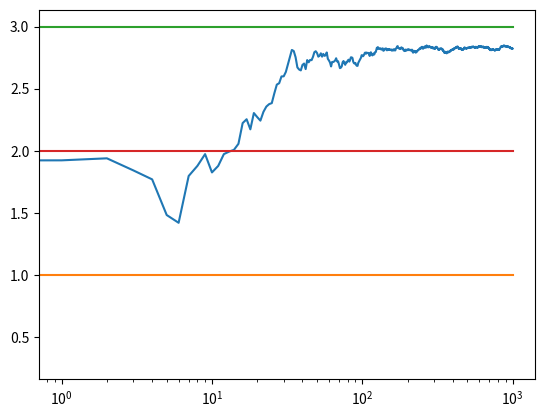

Recreate this plot in Python.
import numpy as np
import matplotlib.pyplot as plt


class Bandit:
	def __init__(self,true_mean):
		self.true_mean = true_mean
		self.estimate_mean = 0
		self.N = 0

	def pull(self):
		"""
		** Evry Bandit reward will be a Gaussian with unit of variance/variants
		randn() A single float randomly sampled from the distribution is returned
		"""
		return np.random.randn() + self.true_mean

	def update(self, x):
		self.N +=1
		self.estimate_mean = (1-1.0/self.N) * self.estimate_mean + 1.0/self.N * x

def run_experiment(m1,m2,m3, epsilon, N):
	"""
	:param m1: TrueMean for 1st
	:param m2: ""
	:param m3: ""
	:param epsilon: value to be used for epsilon greedy
	:param N: number of times to play
	:return: an array containing the cumulative average after every plaot
	"""
	bandits = [Bandit(m1), Bandit(m2), Bandit(m3)]

	# Initialise an empty array with Shape N
	data = np.empty(N)

	# Our goal is here is to
	for i in range(N):
		#epsilon greedy
		p = np.random.random() # generate a random number between 0-1
		if p < epsilon:        # We explore/choose a random bandit
			n_bandit = np.random.choice(3)
		else:                  # We choose the bandit with the best estimate_mean
			n_bandit =  np.argmax([b.estimate_mean for b in bandits])


		x = bandits[n_bandit].pull()
		bandits[n_bandit].update(x)

		data[i] = x

	cumulative_average = np.cumsum(data) / (np.arange(N) + 1)

	#plot moving average ctr

	plt.plot(cumulative_average)
	plt.plot(np.ones(N) * m1)
	plt.plot(np.ones(N) * m2)
	plt.plot(np.ones(N) * m3)
	plt.xscale('log')
	plt.show()

	for b in bandits:
		print(b.estimate_mean)

	return  cumulative_average





if __name__ == '__main__':
	eps_15 = run_experiment(1.0,3.0,2.0, epsilon=0.15, N=1000)
	# eps_10 = run_experiment(1.0,3.0,2.0, epsilon=0.1, N=1000)
	# eps_05 = run_experiment(1.0,3.0,2.0, epsilon=0.05, N=1000)
	# eps_01 = run_experiment(1.0,3.0,2.0, epsilon=0.01, N=1000)

	# Log Plot
	# plt.plot(eps_15, label='eps = 0.15')
	# plt.plot(eps_10, label='eps = 0.1')
	# plt.plot(eps_05, label='eps = 0.05')
	# plt.plot(eps_01, label='eps = 0.01')
	# plt.legend()
	# plt.xscale('log')
	# plt.show()

	# Linear Plot
	# plt.plot(eps_15, label='eps = 0.15')
	# plt.plot(eps_10, label='eps = 0.1')
	# plt.plot(eps_05, label='eps = 0.05')
	# plt.plot(eps_01, label='eps = 0.01')
	# plt.legend()
	# plt.show()


# plt.hist(np.random.randn(1000), bins = 100)

